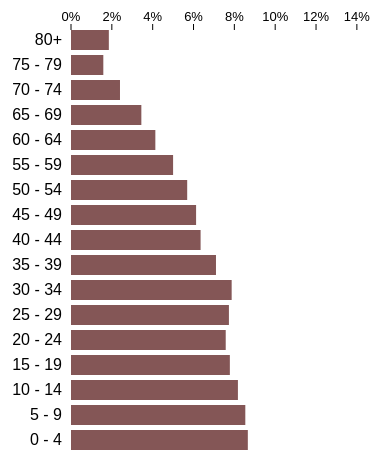
D3 v3 page, settled after 360 driven frames (6 s of simulated time); the page loaded 1 data file(s).


                  const year = 2020;
                  const buttonYears = [1950, 1955, 1960, 1965, 1970, 1975, 1980, 1985, 1990, 1995, 2000, 2005, 2010, 2015, 2020, 2025, 2030, 2035, 2040, 2045, 2050];

                  const margin = {
                        top: 30, 
                        right: 0, 
                        bottom: 0, 
                        left: 100
                  };

                  const width = 500 - margin.left - margin.left;
                  const height = 450 - margin.top - margin.bottom;

                  const body = d3.select('body');

                  const x = d3.scale.linear()
                        .range([0, width]);

                  const y = d3.scale.ordinal()
                        .rangeBands([0, height], 0.2, 0);

                  const xAxis = d3.svg.axis()
                        .scale(x)
                        .orient('top')
                        .ticks(10, '%');

                  const yAxis = d3.svg.axis()
                        .scale(y)
                        .orient('left');

                  function keys(d) {
                        return d.age;
                  }

                  body.append('h2')
                        .text('Distribución de edad por el mundo');

                  const playAll = body.append('div')
                        .attr('class', 'play-button')
                        .text('▶ Ver animación con todos los años');

                  const buttons = body.append('div')
                        .attr('class', 'buttons-container')
                        .selectAll('div').data(buttonYears)
                        .enter().append('div')
                        .text(function(d) { return d; })
                        .attr('class', function(d) {
                              if (d == year) {
                                    return 'button selected';
                              }

                              return 'button';
                        });

                  body.append('div')
                        .attr('class', 'clearfix')

                  body.append('div')
                        .attr('class', 'top-label age-label')
                        .append('p')
                        .text('edad');

                  body.append('div')
                        .attr('class', 'top-label')
                        .append('p')
                        .text('porcentaje de poblacion');

                  body.append('div')
                        .attr('class', 'clearfix')

                  d3.csv('data.csv', function(error, data) {
                        let popData = data.filter(function(element) { return element.year == year });

                        x.domain([0, d3.max(data, function(element) { return element.value; })]);
                        y.domain(popData.map(function(element) { return element.age }));

                        const svg = body.append('svg')
                              .attr('width', width + margin.left + margin.right)
                              .attr('height', height + margin.top + margin.bottom)
                              .append('g')
                              .attr('transform', 'translate(' + margin.left + ',' + margin.top + ')');

                        const barGroup = svg.append('g')
                              .attr('class', 'bar');

                        const bars = barGroup.selectAll('rect')
                              .data(popData, keys)
                              .enter().append('rect')
                              .attr('x', 0)
                              .attr('y', function(d) { return y(d.age) })
                              .attr('width', function(d) { return x(d.value) })
                              .attr('height', y.rangeBand());

                        svg.append('g')
                              .call(xAxis)
                              .attr('class', 'x axis')

                        svg.append('g')
                              .call(yAxis)
                              .attr('class', 'y axis')

                        buttons.on('click', function(d) {
                              update(d);
                              clearInterval(playInterval);
                        });

                        let playInterval;

                        playAll.on('click', function() {
                              let i = 0;

                              playInterval = setInterval(function() {
                                    update(buttonYears[i]);
                                    i++;

                                    if(i > buttonYears.length - 1) {
                                          clearInterval(playInterval);
                                    }
                              }, 700);
                        });

                        function update(updateYear) {
                              d3.select('.selected')
                                    .classed('selected', false);

                              buttons
                                    .filter(function(d) { return d == updateYear; })
                                    .classed('selected', true)

                              popData = data.filter(function(element) { return element.year == updateYear });

                              bars.data(popData, keys)
                                    .transition()
                                    .duration(500)
                                    .attr('width', function(d) { return x(d.value); });
                        };
                  });
            

### data: data.csv
year, age, value
1950, 80+, 0.005597
1955, 80+, 0.005825
1960, 80+, 0.006146
1965, 80+, 0.006452
1970, 80+, 0.006971
1975, 80+, 0.007626
1980, 80+, 0.00854
1985, 80+, 0.009649
1990, 80+, 0.01073
1995, 80+, 0.01168
2000, 80+, 0.01191
2005, 80+, 0.01359
2010, 80+, 0.01567
2015, 80+, 0.01701
2020, 80+, 0.01853
2025, 80+, 0.01985
2030, 80+, 0.02283
2035, 80+, 0.02751
2040, 80+, 0.03158
2045, 80+, 0.0363
2050, 80+, 0.041
1950, 75 - 79, 0.008649
1955, 75 - 79, 0.008689
1960, 75 - 79, 0.008817
1965, 75 - 79, 0.009029
1970, 75 - 79, 0.009093
1975, 75 - 79, 0.009863
1980, 75 - 79, 0.01094
1985, 75 - 79, 0.01163
1990, 75 - 79, 0.01194
1995, 75 - 79, 0.01123
2000, 75 - 79, 0.0129
2005, 75 - 79, 0.01406
2010, 75 - 79, 0.01468
2015, 75 - 79, 0.01556
2020, 75 - 79, 0.01583
2025, 75 - 79, 0.01857
2030, 75 - 79, 0.02241
2035, 75 - 79, 0.02403
2040, 75 - 79, 0.02711
2045, 75 - 79, 0.02946
2050, 75 - 79, 0.03066
1950, 70 - 74, 0.0148
1955, 70 - 74, 0.01466
1960, 70 - 74, 0.01477
1965, 70 - 74, 0.01448
1970, 70 - 74, 0.01519
1975, 70 - 74, 0.01625
1980, 70 - 74, 0.01719
1985, 70 - 74, 0.0174
1990, 70 - 74, 0.0161
1995, 70 - 74, 0.01802
2000, 70 - 74, 0.01928
2005, 70 - 74, 0.01983
2010, 70 - 74, 0.0208
2015, 70 - 74, 0.02079
2020, 70 - 74, 0.02399
2025, 70 - 74, 0.02869
2030, 70 - 74, 0.03039
2035, 70 - 74, 0.03389
... 297 more rows